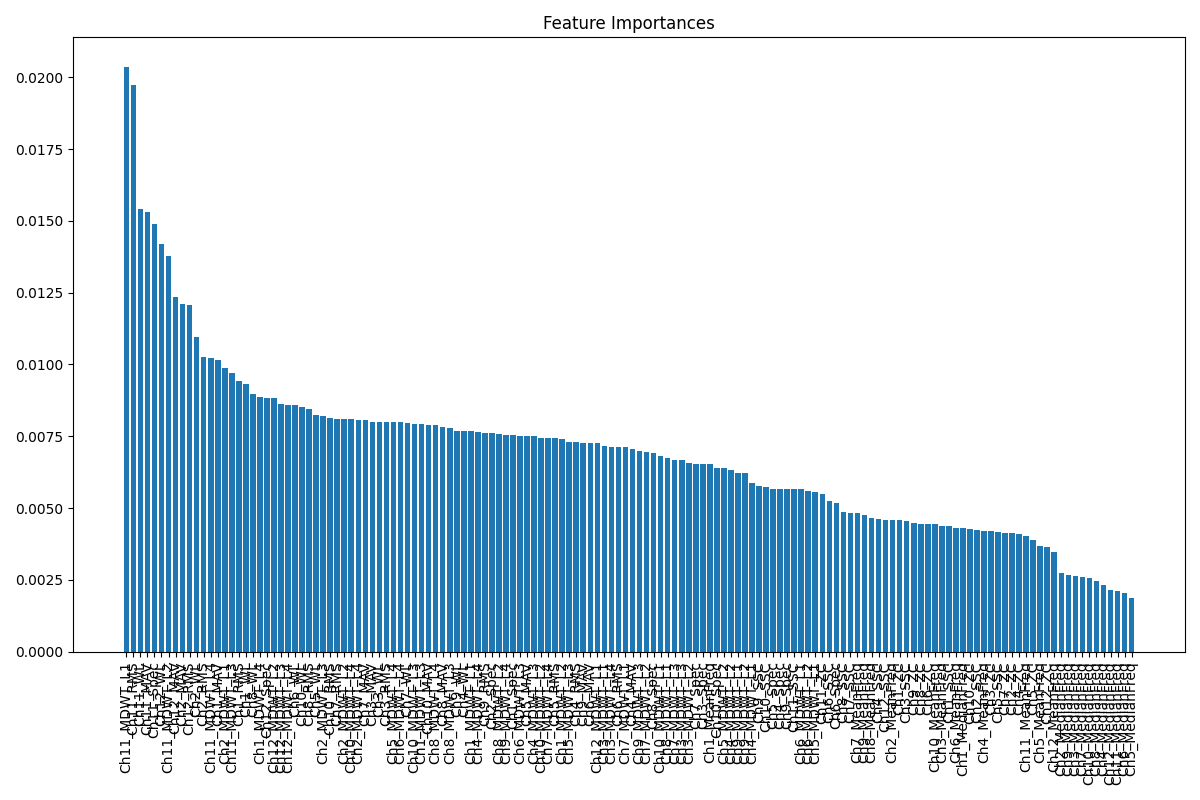

Data behind this chart, as committed beside it:
Feature, Importance
Ch11_MDWT_L1, 0.02038
Ch11_RMS, 0.01974
Ch11_WL, 0.01541
Ch11_MAV, 0.01533
Ch11_Spec, 0.0149
Ch12_WL, 0.01418
Ch11_MDWT_L2, 0.01378
Ch12_MAV, 0.01235
Ch2_MAV, 0.01212
Ch12_RMS, 0.01207
Ch2_WL, 0.01096
Ch2_RMS, 0.01026
Ch11_MDWT_L4, 0.01022
Ch1_MAV, 0.01015
Ch2_MDWT_L1, 0.009894
Ch11_MDWT_L3, 0.00971
Ch1_RMS, 0.009408
Ch1_WL, 0.009337
Ch8_WL, 0.008981
Ch1_MDWT_L4, 0.008877
Ch12_Spec, 0.008842
Ch12_MDWT_L2, 0.008817
Ch12_MDWT_L3, 0.008639
Ch12_MDWT_L4, 0.008592
Ch6_WL, 0.008592
Ch10_WL, 0.008513
Ch8_RMS, 0.008459
Ch5_WL, 0.00824
Ch2_MDWT_L3, 0.008196
Ch10_RMS, 0.008132
Ch7_RMS, 0.008107
Ch2_MDWT_L2, 0.008098
Ch10_MDWT_L4, 0.008096
Ch2_MDWT_L4, 0.008059
Ch7_MAV, 0.008051
Ch3_MAV, 0.008012
Ch3_WL, 0.008004
Ch3_RMS, 0.007994
Ch5_MDWT_L4, 0.007991
Ch6_MDWT_L4, 0.007988
Ch7_WL, 0.007966
Ch10_MDWT_L3, 0.00794
Ch1_MDWT_L3, 0.007931
Ch10_MAV, 0.007909
Ch8_MDWT_L4, 0.007902
Ch8_MAV, 0.007818
Ch8_MDWT_L3, 0.007795
Ch9_WL, 0.007695
Ch4_WL, 0.007685
Ch1_MDWT_L1, 0.007683
Ch4_MDWT_L4, 0.007645
Ch9_RMS, 0.007622
Ch2_Spec, 0.007611
Ch8_MDWT_L2, 0.007591
Ch9_MDWT_L4, 0.007561
Ch1_Spec, 0.007546
Ch6_MDWT_L3, 0.007526
Ch5_MAV, 0.007516
Ch4_MDWT_L3, 0.007493
Ch10_MDWT_L2, 0.007456
... 84 more rows
